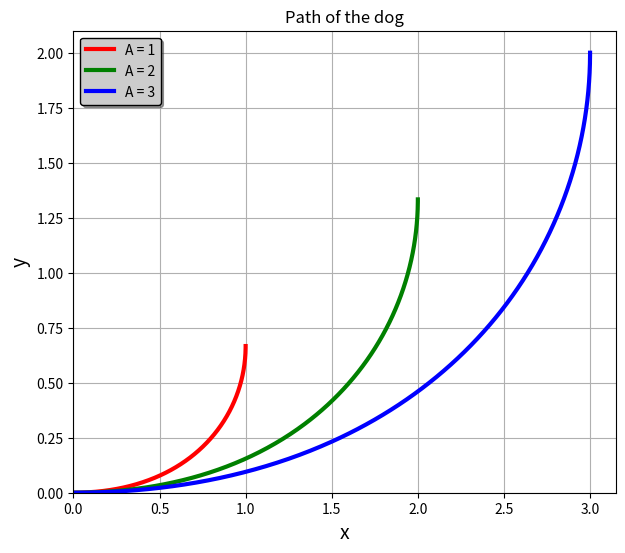

The matplotlib source for this figure: (Note: this script raises an exception after producing the figure.)
import numpy as np
import matplotlib.pyplot as plt
import math
import matplotlib.animation as animation

t = np.linspace(0, 0.5 * math.pi, 400)

A = [1.0, 2.0, 3.0]
k = 2.0
c = [0.0, 0.0, 0.0]
x = []
y = []

# constant
for i in range(3):
    c1 = (A[i] * k) / (2.0 * k - 2.0)
    c2 = (A[i] * k) / (2.0 * k + 2.0)
    c[i] = c1 - c2
    
for i in range(3):
	x.append(A[i] * np.sin(t))
	term1 = (A[i] ** (1.0 / k)) / 2.0
	term2 = k / (1.0 - k)
	term3 = (A[i] - x[i]) ** (1.0 - 1.0 / k)
	term4 = (A[i] ** (-1.0 / k)) / 2.0
	term5 = k / (1.0 + k)
	term6 = (A[i] - x[i]) ** (1.0 + 1.0 / k)
	y.append(term1 * term2 * term3 + term4 * term5 * term6 + c[i])



fig = plt.figure(figsize = (7, 6), dpi = 100)
ax = fig.gca()

line1, = ax.plot(x[0],
				y[0],
				color = 'red',
				linestyle = '-',
				linewidth = 3,
				label = 'A = 1')

dot1, = ax.plot([],
			   [],
			   color = 'r',
			   marker = 'o',
			   markersize = 10,
			   markeredgecolor = 'black')

man1, = ax.plot([],
			   [],
			   color = 'black',
			   marker = 'o',
			   markersize = 10,
			   markeredgecolor = 'black')

line2, = ax.plot(x[1],
				y[1],
				color = 'green',
				linestyle = '-',
				linewidth = 3,
				label = 'A = 2')

dot2, = ax.plot([],
			   [],
			   color = 'r',
			   marker = 'o',
			   markersize = 10,
			   markeredgecolor = 'black')

man2, = ax.plot([],
			   [],
			   color = 'black',
			   marker = 'o',
			   markersize = 10,
			   markeredgecolor = 'black')

line3, = ax.plot(x[2],
				y[2],
				color = 'blue',
				linestyle = '-',
				linewidth = 3,
				label = 'A = 3')

dot3, = ax.plot([],
			   [],
			   color = 'r',
			   marker = 'o',
			   markersize = 10,
			   markeredgecolor = 'black')

man3, = ax.plot([],
			   [],
			   color = 'black',
			   marker = 'o',
			   markersize = 10,
			   markeredgecolor = 'black')

ax.set_xlabel('x', fontsize = 14)
ax.set_ylabel('y', fontsize = 14)

def update(i):
	dot1.set_data(x[0][i], y[0][i])
	dot2.set_data(x[1][i], y[1][i])
	dot3.set_data(x[2][i], y[2][i])
	man1.set_data(A[0], c[0] * t[i] / (0.5 * math.pi))
	man2.set_data(A[1], c[1] * t[i] / (0.5 * math.pi))
	man3.set_data(A[2], c[2] * t[i] / (0.5 * math.pi))
	return dot1, dot2, dot3, man1, man2, man3,

def init():
	dot1.set_data(x[0][0], y[0][0])
	dot2.set_data(x[1][0], y[1][0])
	dot3.set_data(x[2][0], y[2][0])
	man1.set_data(A[0], 0)
	man2.set_data(A[1], 0)
	man3.set_data(A[2], 0)
	return dot1, dot2, dot3, man1, man2, man3,

plt.xlim(0, A[2] * 1.05)
plt.ylim(0, c[2] * 1.05)
plt.grid()
plt.xlabel('x')
plt.ylabel('y')
plt.title('Path of the dog')
plt.legend(
	loc = 'best',
	fontsize = 10,
	shadow = True,
	facecolor = '#ccc',
	edgecolor = '#000',
	title_fontsize = 20)


ani = animation.FuncAnimation(fig,
							  update,
							  frames = 400,
							  init_func = init,
							  interval = 5,
							  blit = True)
plt.show()